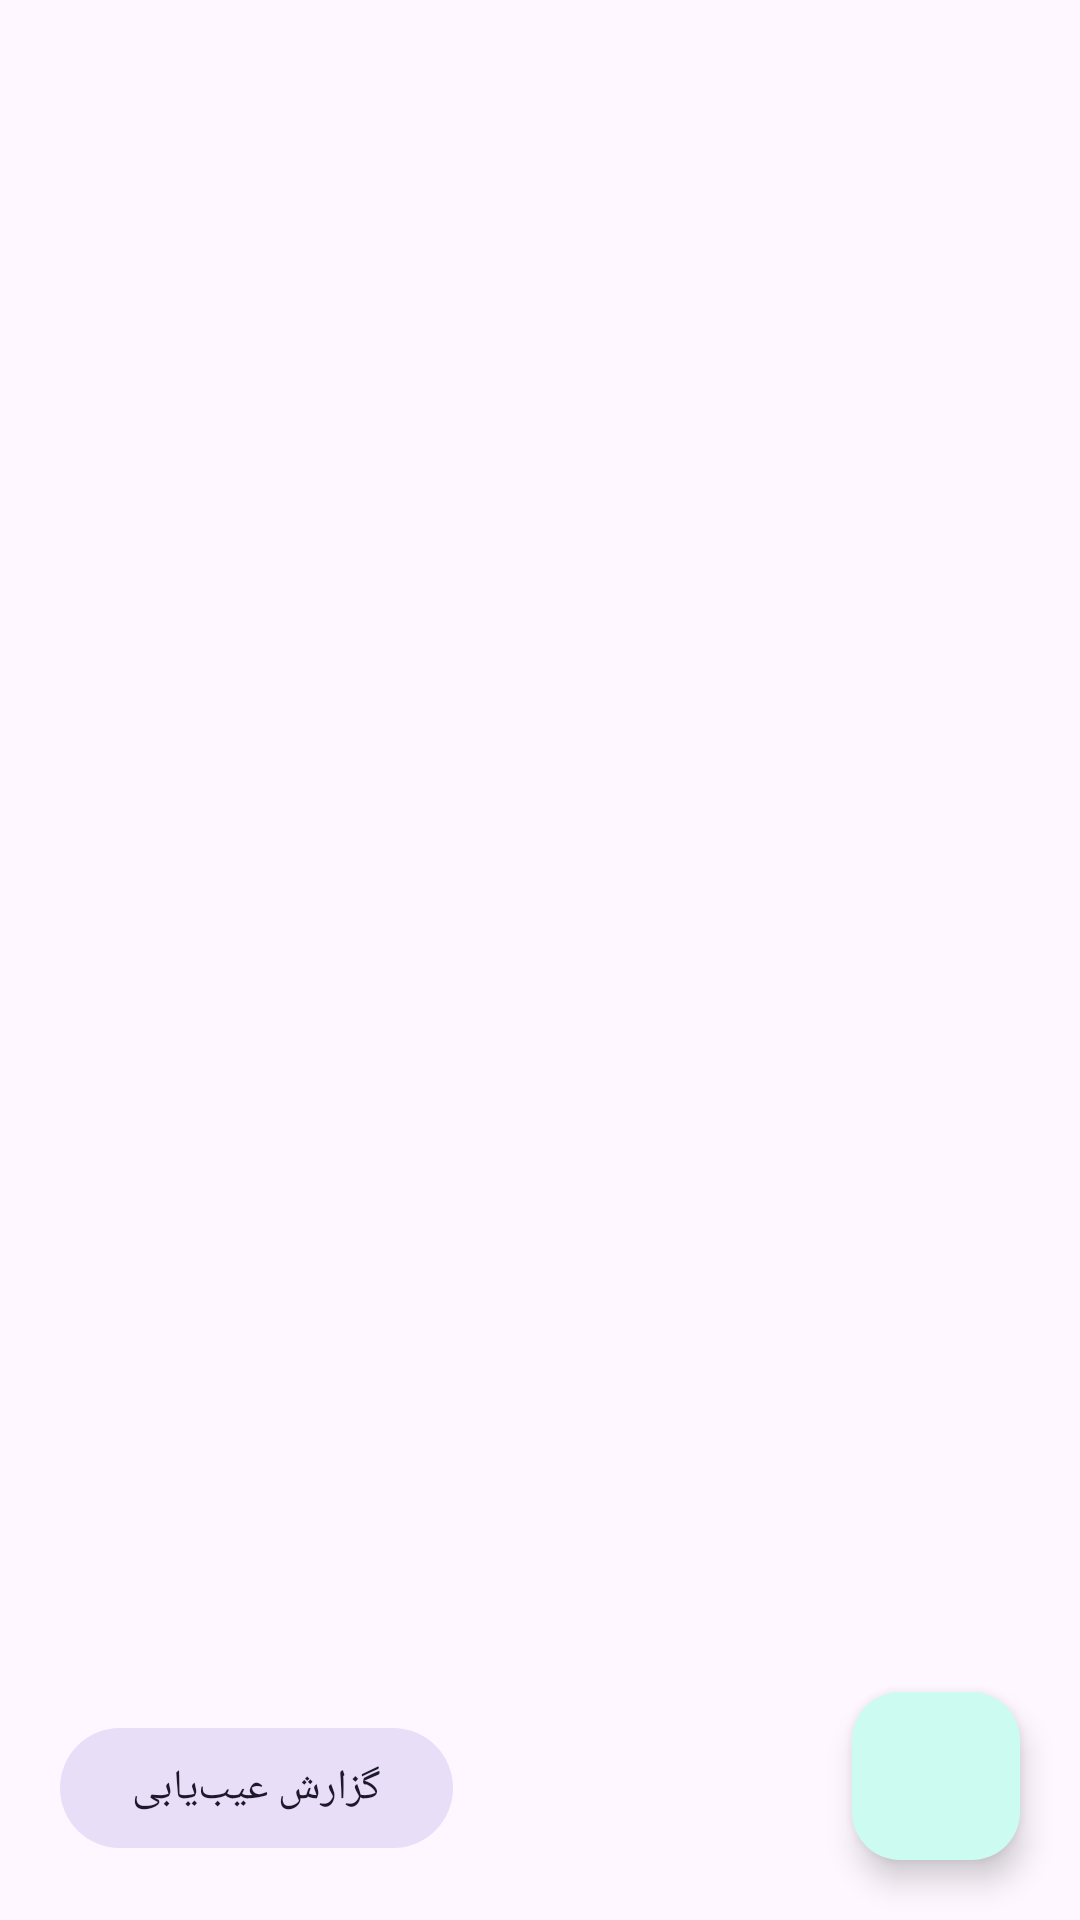

Layout XML and referenced resources for this Android screen:
<!-- AndroidManifest.xml: application theme Theme.SecureLink -->
<!-- res/layout/fragment_profiles.xml -->
<?xml version="1.0" encoding="utf-8"?>
<androidx.coordinatorlayout.widget.CoordinatorLayout
    xmlns:android="http://schemas.android.com/apk/res/android"
    xmlns:app="http://schemas.android.com/apk/res-auto"
    android:layout_width="match_parent"
    android:layout_height="match_parent">

    <androidx.recyclerview.widget.RecyclerView
        android:id="@+id/rvProfiles"
        android:layout_width="match_parent"
        android:layout_height="match_parent"
        android:clipToPadding="false"
        android:paddingBottom="88dp"
        android:paddingTop="8dp" />

    <TextView
        android:id="@+id/tvEmpty"
        android:layout_width="wrap_content"
        android:layout_height="wrap_content"
        android:layout_gravity="center"
        android:gravity="center"
        android:padding="32dp"
        android:text="@string/empty_message"
        android:textAppearance="?attr/textAppearanceBodyLarge"
        android:textColor="?android:attr/textColorSecondary"
        android:visibility="gone" />

    <com.google.android.material.button.MaterialButton
        android:id="@+id/btnDiagnostics"
        style="@style/Widget.Material3.Button.TonalButton"
        android:layout_width="wrap_content"
        android:layout_height="wrap_content"
        android:layout_gravity="bottom|start"
        android:layout_margin="20dp"
        android:text="@string/log_open"
        android:contentDescription="@string/log_open" />

    <com.google.android.material.floatingactionbutton.FloatingActionButton
        android:id="@+id/fabAdd"
        android:layout_width="wrap_content"
        android:layout_height="wrap_content"
        android:layout_gravity="bottom|end"
        android:layout_margin="20dp"
        android:contentDescription="@string/add_new"
        android:src="@drawable/ic_add"
        app:tint="?attr/colorOnPrimary" />
</androidx.coordinatorlayout.widget.CoordinatorLayout>
<!-- resources referenced by this layout -->
<resources>
  <string name="add_new">افزودن پروفایل</string>
  <string name="empty_message">هنوز پروفایلی ندارید.\nبرای شروع، با دکمه + یک پروفایل WireGuard یا IKEv2/IPSec یا L2TP بسازید یا کانفیگ آماده را ایمپورت کنید.</string>
  <string name="log_open">گزارش عیب‌یابی</string>
  <style name="Theme.SecureLink" parent="Theme.Material3.DayNight.NoActionBar">
          <item name="colorPrimary">@color/primary</item>
          <item name="colorOnPrimary">@color/on_primary</item>
          <item name="colorPrimaryContainer">@color/primary_container</item>
          <item name="colorOnPrimaryContainer">@color/on_primary_container</item>
      </style>
  <color name="primary">#0F766E</color>
  <color name="on_primary">#FFFFFF</color>
  <color name="primary_container">#CCFBF1</color>
  <color name="on_primary_container">#042F2E</color>
</resources>
